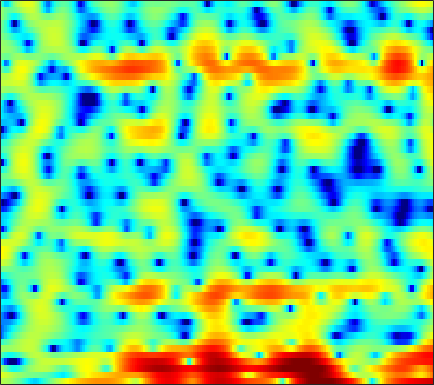

The file beside this chart, header and first rows:
1.9088, 1.8071, 1.6343, 1.405, 1.1779, 0.79475, 0.27633, -0.19095, -0.90838, -1.7018, -2.6349, -3.4028, -4.4899, -5.527, -6.2003, -6.7938, -6.8229, -6.3727, -5.4751, -4.3379, -3.1662, -2.3329, -1.2839, -0.29187
3.808, 3.481, 3.045, 2.613, 2.296, 1.893, 1.514, 1.253, 0.9257, 0.6299, 0.3646, 0.1898, -0.02513, -0.212, -0.3436, -0.5032, -0.6533, -0.7708, -0.9465, -1.154, -1.42, -1.669, -2.076, -2.599
1.63, 0.558, -0.9225, -2.347, -3.291, -4.199, -4.518, -4.347, -3.713, -2.822, -1.881, -1.19, -0.3514, 0.3875, 0.8479, 1.36, 1.758, 1.982, 2.175, 2.236, 2.185, 2.056, 1.761, 1.331
-6.154, -8.932, -13.16, -17.59, -20.34, -23.01, -23.01, -19.46, -14.27, -10.18, -7.052, -5.187, -3.152, -1.543, -0.5691, 0.4652, 1.272, 1.743, 2.207, 2.52, 2.705, 2.775, 2.8, 2.759
-1.473, -2.586, -3.749, -4.427, -4.614, -4.494, -4.054, -3.564, -2.75, -1.794, -0.8047, -0.08912, 0.7624, 1.47, 1.882, 2.264, 2.453, 2.465, 2.317, 2.004, 1.549, 1.148, 0.5918, 0.09421
1.186, 1.016, 0.896, 0.8839, 0.9416, 1.093, 1.321, 1.52, 1.804, 2.095, 2.365, 2.532, 2.667, 2.69, 2.611, 2.354, 1.881, 1.35, 0.3698, -0.9927, -2.852, -4.726, -8.252, -14.24
-3.2, -2.719, -2.006, -1.279, -0.7451, -0.062, 0.566, 0.9973, 1.516, 1.95, 2.291, 2.488, 2.655, 2.7, 2.646, 2.449, 2.102, 1.732, 1.095, 0.302, -0.6324, -1.395, -2.406, -3.29
-11.83, -9.622, -7.333, -5.517, -4.377, -3.071, -1.959, -1.232, -0.3774, 0.3551, 0.967, 1.352, 1.769, 2.074, 2.229, 2.335, 2.334, 2.264, 2.084, 1.818, 1.482, 1.2, 0.7974, 0.3783
-11.39, -10.29, -8.857, -7.515, -6.567, -5.369, -4.242, -3.439, -2.421, -1.479, -0.6148, -0.02764, 0.6641, 1.246, 1.608, 1.989, 2.257, 2.387, 2.468, 2.45, 2.345, 2.212, 1.968, 1.657
-10, -9.941, -9.82, -9.573, -9.242, -8.506, -7.418, -6.426, -4.995, -3.561, -2.216, -1.298, -0.217, 0.6971, 1.276, 1.908, 2.385, 2.648, 2.874, 2.97, 2.946, 2.852, 2.633, 2.321
-9.504, -10.49, -12.43, -15.53, -19.24, -23.06, -16.27, -12.17, -8.285, -5.453, -3.247, -1.898, -0.415, 0.7688, 1.488, 2.256, 2.816, 3.111, 3.354, 3.436, 3.363, 3.211, 2.893, 2.459
-6.603, -7.243, -8.16, -9.011, -9.425, -9.316, -8.233, -6.976, -5.107, -3.309, -1.707, -0.6571, 0.5397, 1.531, 2.137, 2.781, 3.244, 3.478, 3.629, 3.594, 3.359, 3.052, 2.463, 1.663
-4.858, -5.117, -5.229, -5.056, -4.732, -4.083, -3.264, -2.558, -1.58, -0.6371, 0.2202, 0.79, 1.441, 1.982, 2.332, 2.729, 3.062, 3.263, 3.438, 3.462, 3.268, 2.938, 2.187, 0.9941
-8.986, -9.973, -9.895, -8.146, -6.468, -4.361, -2.619, -1.565, -0.4777, 0.2536, 0.6402, 0.7165, 0.558, 0.169, -0.1379, -0.3201, 0.01868, 0.6003, 1.586, 2.49, 3.118, 3.351, 3.306, 2.858
-13.31, -14.96, -14.57, -10.87, -8.075, -5.175, -3.024, -1.837, -0.7919, -0.2721, -0.3218, -0.7583, -2.002, -4.37, -7.445, -16.89, -14.89, -7.471, -2.625, 0.2193, 2.037, 2.932, 3.68, 4.015
-9.899, -8.618, -7.161, -5.771, -4.75, -3.494, -2.436, -1.813, -1.198, -0.8573, -0.7954, -0.9334, -1.323, -1.848, -2.227, -2.454, -2.111, -1.494, -0.3971, 0.7434, 1.728, 2.321, 2.889, 3.201
-4.816, -4.242, -3.538, -2.904, -2.496, -2.01, -1.625, -1.408, -1.185, -1.05, -0.9513, -0.8946, -0.8247, -0.7181, -0.6007, -0.3547, -0.005815, 0.3064, 0.7732, 1.25, 1.678, 1.944, 2.191, 2.295
-0.2735, -0.275, -0.3055, -0.3821, -0.4945, -0.7195, -1.005, -1.259, -1.6, -1.904, -2.096, -2.112, -1.955, -1.615, -1.267, -0.7416, -0.1917, 0.2084, 0.7075, 1.131, 1.462, 1.64, 1.775, 1.796
3.111, 2.837, 2.385, 1.8, 1.262, 0.3622, -0.7748, -1.795, -3.398, -5.135, -6.593, -7.014, -6.342, -4.877, -3.69, -2.276, -1.116, -0.4007, 0.3437, 0.8882, 1.252, 1.419, 1.509, 1.461
5.123, 4.771, 4.189, 3.434, 2.737, 1.576, 0.04486, -1.421, -3.988, -7.673, -13.18, -16.12, -11.32, -7.112, -5.016, -3.057, -1.7, -0.9523, -0.2268, 0.2508, 0.5164, 0.5799, 0.4994, 0.2266
5.173, 4.903, 4.481, 3.973, 3.512, 2.781, 1.895, 1.128, -0.00823, -1.158, -2.119, -2.601, -2.848, -2.758, -2.591, -2.352, -2.12, -1.947, -1.704, -1.468, -1.326, -1.341, -1.615, -2.26
3.404, 3.265, 3.195, 3.237, 3.272, 3.287, 3.202, 3.054, 2.714, 2.242, 1.647, 1.115, 0.2609, -0.8199, -1.807, -3.348, -4.99, -5.901, -5.947, -4.858, -3.586, -2.877, -2.449, -2.66
-3.34, -3.546, -2.505, -0.8384, 0.3767, 1.689, 2.625, 3.091, 3.443, 3.475, 3.196, 2.77, 1.872, 0.496, -0.9429, -3.663, -7.822, -11.95, -11.68, -6.803, -3.672, -2.185, -0.9603, -0.3769
-13.99, -15.52, -10.33, -6.043, -3.797, -1.601, -0.0356, 0.8269, 1.649, 2.14, 2.329, 2.288, 2, 1.476, 0.9462, 0.1399, -0.6117, -1.011, -1.161, -0.9257, -0.4766, -0.1308, 0.2419, 0.4706
-6.601, -6.59, -6.029, -4.991, -4.07, -2.809, -1.616, -0.8059, 0.1183, 0.8598, 1.419, 1.72, 1.969, 2.071, 2.059, 1.966, 1.817, 1.693, 1.526, 1.347, 1.145, 0.9574, 0.6336, 0.2336
-6.906, -6.984, -6.675, -5.96, -5.214, -4.084, -2.892, -2.006, -0.8801, 0.1371, 1.036, 1.614, 2.256, 2.737, 3.002, 3.225, 3.304, 3.27, 3.089, 2.761, 2.256, 1.748, 0.8727, -0.2641
-12.98, -13.87, -13.01, -10.91, -9.32, -7.336, -5.563, -4.32, -2.751, -1.262, 0.08782, 0.9983, 2.053, 2.908, 3.414, 3.901, 4.175, 4.237, 4.131, 3.796, 3.211, 2.59, 1.477, -0.04297
-17.42, -19.91, -17.89, -14.95, -13.39, -11.91, -10.43, -9.04, -6.794, -4.437, -2.26, -0.8371, 0.763, 2.035, 2.78, 3.516, 3.983, 4.166, 4.204, 4.004, 3.58, 3.114, 2.293, 1.252
-8.987, -9.862, -10.95, -12.28, -13.74, -17.61, -29.93, -22.1, -12.45, -7.426, -4.055, -2.15, -0.1828, 1.27, 2.092, 2.888, 3.392, 3.602, 3.689, 3.587, 3.324, 3.034, 2.548, 1.972
-4.57, -5.066, -5.779, -6.571, -7.201, -7.886, -7.961, -7.329, -5.687, -3.715, -1.868, -0.6638, 0.6499, 1.633, 2.168, 2.638, 2.859, 2.886, 2.773, 2.54, 2.231, 1.979, 1.64, 1.315
-1.665, -1.758, -1.854, -1.879, -1.842, -1.646, -1.281, -0.8894, -0.2274, 0.4932, 1.212, 1.678, 2.15, 2.421, 2.474, 2.337, 1.968, 1.556, 0.8679, 0.08447, -0.6621, -1.109, -1.457, -1.505
-0.991, -0.8842, -0.5912, -0.143, 0.2746, 0.862, 1.464, 1.9, 2.421, 2.853, 3.146, 3.254, 3.217, 2.938, 2.553, 1.775, 0.6645, -0.4113, -2.213, -4.492, -7.172, -9.07, -9.886, -8.276
-4.303, -4.031, -2.897, -1.398, -0.2693, 1.06, 2.163, 2.835, 3.512, 3.957, 4.138, 4.104, 3.827, 3.248, 2.603, 1.431, -0.1294, -1.587, -3.974, -6.968, -10.79, -14.03, -15.45, -11.96
-26.88, -16.9, -8.01, -3.678, -1.509, 0.6195, 2.156, 3.011, 3.833, 4.32, 4.505, 4.438, 4.077, 3.393, 2.652, 1.341, -0.3512, -1.878, -4.197, -6.69, -8.946, -10.08, -10.3, -9.166
-4.668, -4.38, -3.192, -1.62, -0.4398, 0.963, 2.135, 2.84, 3.55, 3.99, 4.171, 4.127, 3.799, 3.165, 2.466, 1.218, -0.4635, -2.065, -4.806, -8.583, -14.69, -25.24, -19.51, -11.9
-2.129, -1.915, -1.399, -0.7, -0.1008, 0.7344, 1.514, 2.044, 2.63, 3.06, 3.293, 3.341, 3.214, 2.844, 2.399, 1.565, 0.4333, -0.6067, -2.244, -4.069, -5.774, -6.674, -6.973, -6.358
-3.55, -3.338, -2.825, -2.087, -1.469, -0.6206, 0.1702, 0.7071, 1.345, 1.888, 2.322, 2.565, 2.789, 2.854, 2.791, 2.526, 2.079, 1.628, 0.9022, 0.06812, -0.7814, -1.382, -2.119, -2.761
-9.109, -8.768, -7.197, -5.373, -4.154, -2.883, -1.883, -1.293, -0.6137, 0.03999, 0.7615, 1.331, 2.077, 2.759, 3.172, 3.562, 3.732, 3.704, 3.465, 3.002, 2.303, 1.623, 0.4775, -1.025
-20.03, -17.19, -11.41, -8.075, -6.588, -5.454, -5.054, -5.089, -5.362, -5.323, -4.288, -2.879, -0.7953, 1.092, 2.267, 3.491, 4.315, 4.692, 4.885, 4.75, 4.277, 3.684, 2.566, 1.002
-7.433, -7.661, -7.554, -7.212, -7.103, -7.258, -8.116, -9.403, -12.85, -21.99, -16.83, -9.987, -4.832, -1.502, 0.3227, 2.114, 3.365, 4.011, 4.523, 4.68, 4.522, 4.2, 3.525, 2.599
-5.561, -6.173, -6.873, -7.476, -7.836, -8.137, -8.307, -8.406, -8.407, -7.953, -6.747, -5.364, -3.31, -1.325, -0.02567, 1.423, 2.518, 3.126, 3.678, 3.947, 3.966, 3.832, 3.47, 2.925
-5.563, -6.869, -8.853, -10.84, -11.71, -11.47, -9.91, -8.555, -6.815, -5.25, -3.768, -2.717, -1.353, -0.1169, 0.7075, 1.652, 2.407, 2.84, 3.246, 3.466, 3.502, 3.422, 3.178, 2.785
-4.51, -6.277, -9.515, -14.69, -20.35, -16.51, -10.68, -7.891, -5.249, -3.316, -1.81, -0.8825, 0.1531, 0.9931, 1.511, 2.053, 2.465, 2.691, 2.879, 2.961, 2.938, 2.849, 2.641, 2.331
-1.327, -2.118, -3.206, -4.115, -4.426, -4.236, -3.399, -2.589, -1.476, -0.4684, 0.3435, 0.8335, 1.302, 1.601, 1.731, 1.806, 1.778, 1.723, 1.633, 1.53, 1.433, 1.347, 1.2, 0.9958
1.26, 1.103, 0.887, 0.7673, 0.7545, 0.8717, 1.094, 1.32, 1.624, 1.866, 1.986, 1.962, 1.764, 1.361, 0.9324, 0.2437, -0.518, -1.056, -1.593, -1.865, -1.904, -1.833, -1.72, -1.675
2.358, 2.444, 2.548, 2.672, 2.776, 2.966, 3.155, 3.277, 3.353, 3.276, 3.001, 2.617, 1.848, 0.6971, -0.464, -2.488, -5.036, -7.162, -9.319, -9.236, -7.847, -6.843, -5.868, -5.301
2.019, 1.975, 2.018, 2.233, 2.544, 3.049, 3.584, 3.903, 4.171, 4.197, 3.92, 3.496, 2.566, 1.17, -0.2527, -2.853, -6.512, -10.24, -15.6, -14.24, -11.17, -9.916, -9.109, -8.741
-0.3312, -1.587, -2.904, -2.453, -1.061, 0.9802, 2.638, 3.559, 4.381, 4.786, 4.804, 4.588, 3.981, 3.051, 2.135, 0.6404, -1.073, -2.411, -4.118, -5.636, -7.304, -8.899, -12.11, -16.26
-2.231, -5.075, -10.5, -9.038, -4.856, -1.077, 1.235, 2.38, 3.345, 3.837, 3.966, 3.882, 3.611, 3.164, 2.75, 2.088, 1.304, 0.6348, -0.4006, -1.645, -3.235, -4.671, -6.95, -8.807
0.1245, -0.4081, -0.8892, -0.8997, -0.5704, 0.0105, 0.5611, 0.8314, 0.9527, 0.8075, 0.5119, 0.2328, -0.0505, -0.1716, -0.1433, 0.0152, 0.1693, 0.2342, 0.2017, -0.000922, -0.3206, -0.6077, -0.9617, -1.161
1.163, 1.02, 0.7678, 0.5283, 0.3255, 0.008924, -0.4331, -0.9017, -1.778, -3.031, -4.721, -6.181, -7.834, -7.654, -6.328, -4.208, -2.392, -1.327, -0.2546, 0.494, 1.002, 1.253, 1.497, 1.675
0.9579, 0.7771, 0.4266, -0.03589, -0.4579, -1.088, -1.866, -2.573, -3.772, -5.413, -7.867, -10.55, -15.54, -14.88, -10.6, -6.37, -3.535, -1.971, -0.408, 0.7428, 1.567, 2.03, 2.477, 2.769
0.06601, -0.304, -0.9438, -1.743, -2.374, -3.205, -3.934, -4.389, -4.894, -5.348, -5.742, -5.95, -5.936, -5.335, -4.53, -3.185, -1.785, -0.8218, 0.298, 1.204, 1.909, 2.323, 2.724, 2.971
-0.579, -1.275, -2.541, -4.15, -5.548, -7.436, -8.608, -8.581, -7.57, -6.231, -4.971, -4.146, -3.157, -2.241, -1.572, -0.7236, 0.07119, 0.6105, 1.248, 1.768, 2.191, 2.439, 2.688, 2.838
-0.1606, -1.104, -2.794, -5.152, -7.626, -12.89, -24.52, -17.8, -10.27, -6.412, -3.966, -2.623, -1.265, -0.2566, 0.3215, 0.9183, 1.333, 1.554, 1.74, 1.851, 1.92, 1.966, 2.046, 2.143
0.9741, 0.1415, -1.059, -2.37, -3.339, -4.436, -4.886, -4.589, -3.507, -2.111, -0.7917, 0.0545, 0.9473, 1.553, 1.822, 1.947, 1.816, 1.564, 1.058, 0.4507, -0.1284, -0.4183, -0.5119, -0.2626
1.057, 0.1885, -0.7648, -1.291, -1.398, -1.168, -0.6685, -0.1692, 0.5884, 1.37, 2.077, 2.502, 2.89, 3.021, 2.937, 2.527, 1.748, 0.8698, -0.7512, -3.022, -5.927, -8.015, -8.384, -6.081
-1.468, -3.834, -6.624, -6.321, -4.488, -2.051, -0.1436, 0.9691, 2.124, 2.978, 3.578, 3.867, 4.026, 3.925, 3.657, 3.015, 1.99, 0.9201, -1.009, -3.684, -7.289, -10.23, -10.86, -7.845
